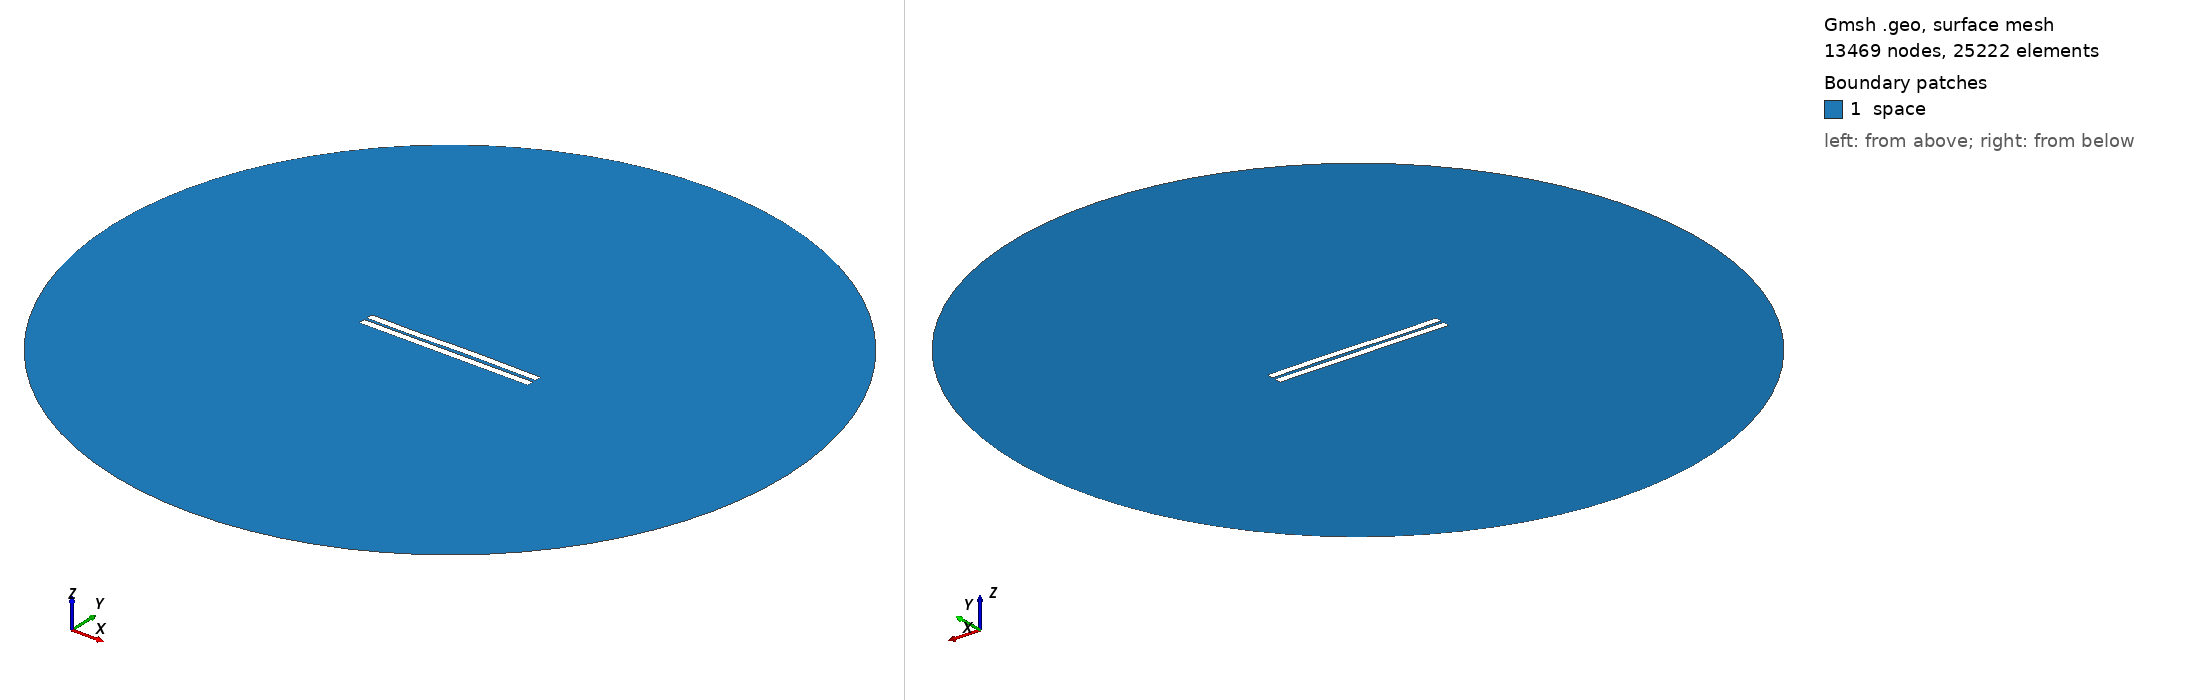

Gmsh geometry script, surface-meshed: 13469 nodes, 25222 surface elements. Boundary patches (legend numbers): 1 space. Left view from above one corner, right view from below the opposite corner. Legend entries are the model's physical surfaces. The drawing asked Gmsh for element sizes between 1% and 20% of the model's largest extent; the script's own settings can give other sizes.

=== 1202.geo (drawn) ===
//---------------------------------------
// Geometry kernel
//---------------------------------------

SetFactory("OpenCASCADE");



//---------------------------------------
// Parameters of the geometry
//---------------------------------------

// Overetch of the upper plate
overetch = 0.0;

// Distance between the plates
distance = 1.75;

// Discretization over the x axis (for the deformation)
nx = 50; 

// Length of the plate
L = 100 - overetch; 

// Number of modes
n = 4; 

// 1st mode coefficient
coeff(1) = 0.15;
beta(1) = 0.596864 * 3.1415926535 / L;

// 2nd mode coefficient
coeff(2) = 0.07499999999999998;
beta(2) = 1.49418 * 3.1415926535 / L;

// 3rd mode coefficient
coeff(3) = -0.15;
beta(3) = 2.50025 * 3.1415926535 / L;

// 4th mode coefficient
coeff(4) = -0.075;
beta(4) = 3.49999 * 3.1415926535 / L;



//---------------------------------------
// Upper plate (deformed rectangle)
//---------------------------------------

// Coordiantes of the upper plate
xmin = -50;
xmax = 50 - overetch;

// Height of the upper plate
yheight = 4 - 2 * overetch;

// Indexes of the points
UpperID[] = {};
LowerID[] = {};
LeftID[] = {};
RightID[] = {};

// Point index
p = 1;

// Horizontal edges
For i In {1:nx}
    x = xmin + (i-1)*(xmax - xmin)/(nx-1);

    y_bottom = distance / 2 + overetch;
    For j In {1:n}
        C = (Cosh(beta(j)*L) + Cos(beta(j)*L)) / (Sinh(beta(j)*L) + Sin(beta(j)*L));
        y_bottom  = y_bottom + coeff(j) * (Cosh(beta(j)*(x+50)) - Cos(beta(j)*(x+50)) - C * (Sinh(beta(j)*(x+50)) - Sin(beta(j)*(x+50))));
    EndFor

    y_top = y_bottom + yheight;

    Point(p) = {x, y_top, 0, 1.0};
    UpperID[i] = p;
    p = p + 1;

    Point(p) = {x, y_bottom, 0, 1.0};
    LowerID[i] = p;
    p = p + 1;
EndFor

// Create point lists
UpperPts[] = {}; LowerPts[] = {};
For i In {1:nx}
  UpperPts[] += {UpperID[i]};
  LowerPts[] += {LowerID[i]};
EndFor

// Build splines
Spline(1) = {UpperPts[]};
Spline(2) = {LowerPts[]};
Line(3) = {LowerPts[nx-1], UpperPts[nx-1]};
Line(4) = {LowerPts[0], UpperPts[0]};

// Build the plane surface
Curve Loop(1) = {2, 3, -1, -4};
Plane Surface(1) = {1};



//---------------------------------------
// Lower plate (rectangle)
//---------------------------------------

// Vertices
Point(1001) = {-50, -1, 0, 1.0};
Point(1002) = { 50, -1, 0, 1.0};
Point(1003) = { 50,  -5, 0, 1.0};
Point(1004) = {-50,  -5, 0, 1.0};

// Edges
Line(5) = {1001, 1002};
Line(6) = {1002, 1003};
Line(7) = {1003, 1004};
Line(8) = {1004, 1001};

// Plane surface
Line Loop(2) = {5, 6, 7, 8};
Plane Surface(2) = {2}; 



//---------------------------------------
// Outer (fictious) boundary
//---------------------------------------

// Points
Point(1005) = {0, 0, 0};       // Center
Point(1006) = {200, 0, 0};     // Start point
Point(1007) = {0, 200, 0};     // 90 degrees
Point(1008) = {-200, 0, 0};    // 180 degrees
Point(1009) = {0, -200, 0};    // 270 degrees

// Circle arcs (each needs start, center, end)
Circle(9) = {1006, 1005, 1007};
Circle(10) = {1007, 1005, 1008};
Circle(11) = {1008, 1005, 1009};
Circle(12) = {1009, 1005, 1006};

// Plane surface for the entire domain
Curve Loop(3) = {9, 10, 11, 12};
Surface(3) = {3};

// Subtract the plates from the whole domain to obtain the actual domain where we want to solve the equations
BooleanDifference{ Surface{3}; Delete; }{ Surface{1}; Surface{2}; Delete; }




//---------------------------------------
// Transfinite Lines/Curves
//---------------------------------------

// Set the number of points on the boundaries
r = 7;

// Plates
Transfinite Curve {1, 2} = 50*r Using Progression 1;
Transfinite Curve {3, 4} = 2*r Using Progression 1;
Transfinite Line {5, 7} = 50*r Using Progression 1;
Transfinite Line {6, 8} = 2*r Using Progression 1;

// Outer boundary
Transfinite Line {9, 10, 11, 12} = 20 Using Progression 1;



//---------------------------------------
// Physical groups
//---------------------------------------                

// Physical curves (boundaries)
Physical Line("force_segment", 10) = {2};
Physical Line("upper_plate", 11) = {1, 3, 4};
Physical Line("lower_plate", 12) = {5, 6, 7, 8};
Physical Line("boundary", 20) = {9, 10, 11, 12};

// Physical Surfaces
Physical Surface("space", 30) = {3};



//---------------------------------------
// 6. Generate the Mesh
//---------------------------------------

// 2D mesh generation
Mesh 2;
